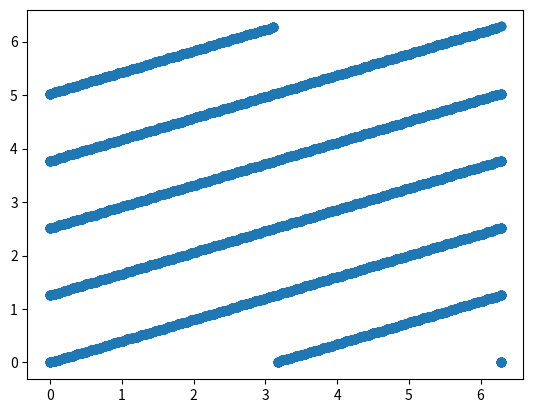

This chart was generated by the following Python code:
import matplotlib.pyplot as plt
import numpy as np


s_r = 0.6
alpha_range = np.linspace(0, 2*np.pi,100) 
n_range = np.arange(0,100)

a_grid,n_grid = np.meshgrid(alpha_range,n_range)
plt.scatter(a_grid, ((1-s_r) * (a_grid + 2*n_grid*np.pi))%(2*np.pi))
plt.show()


